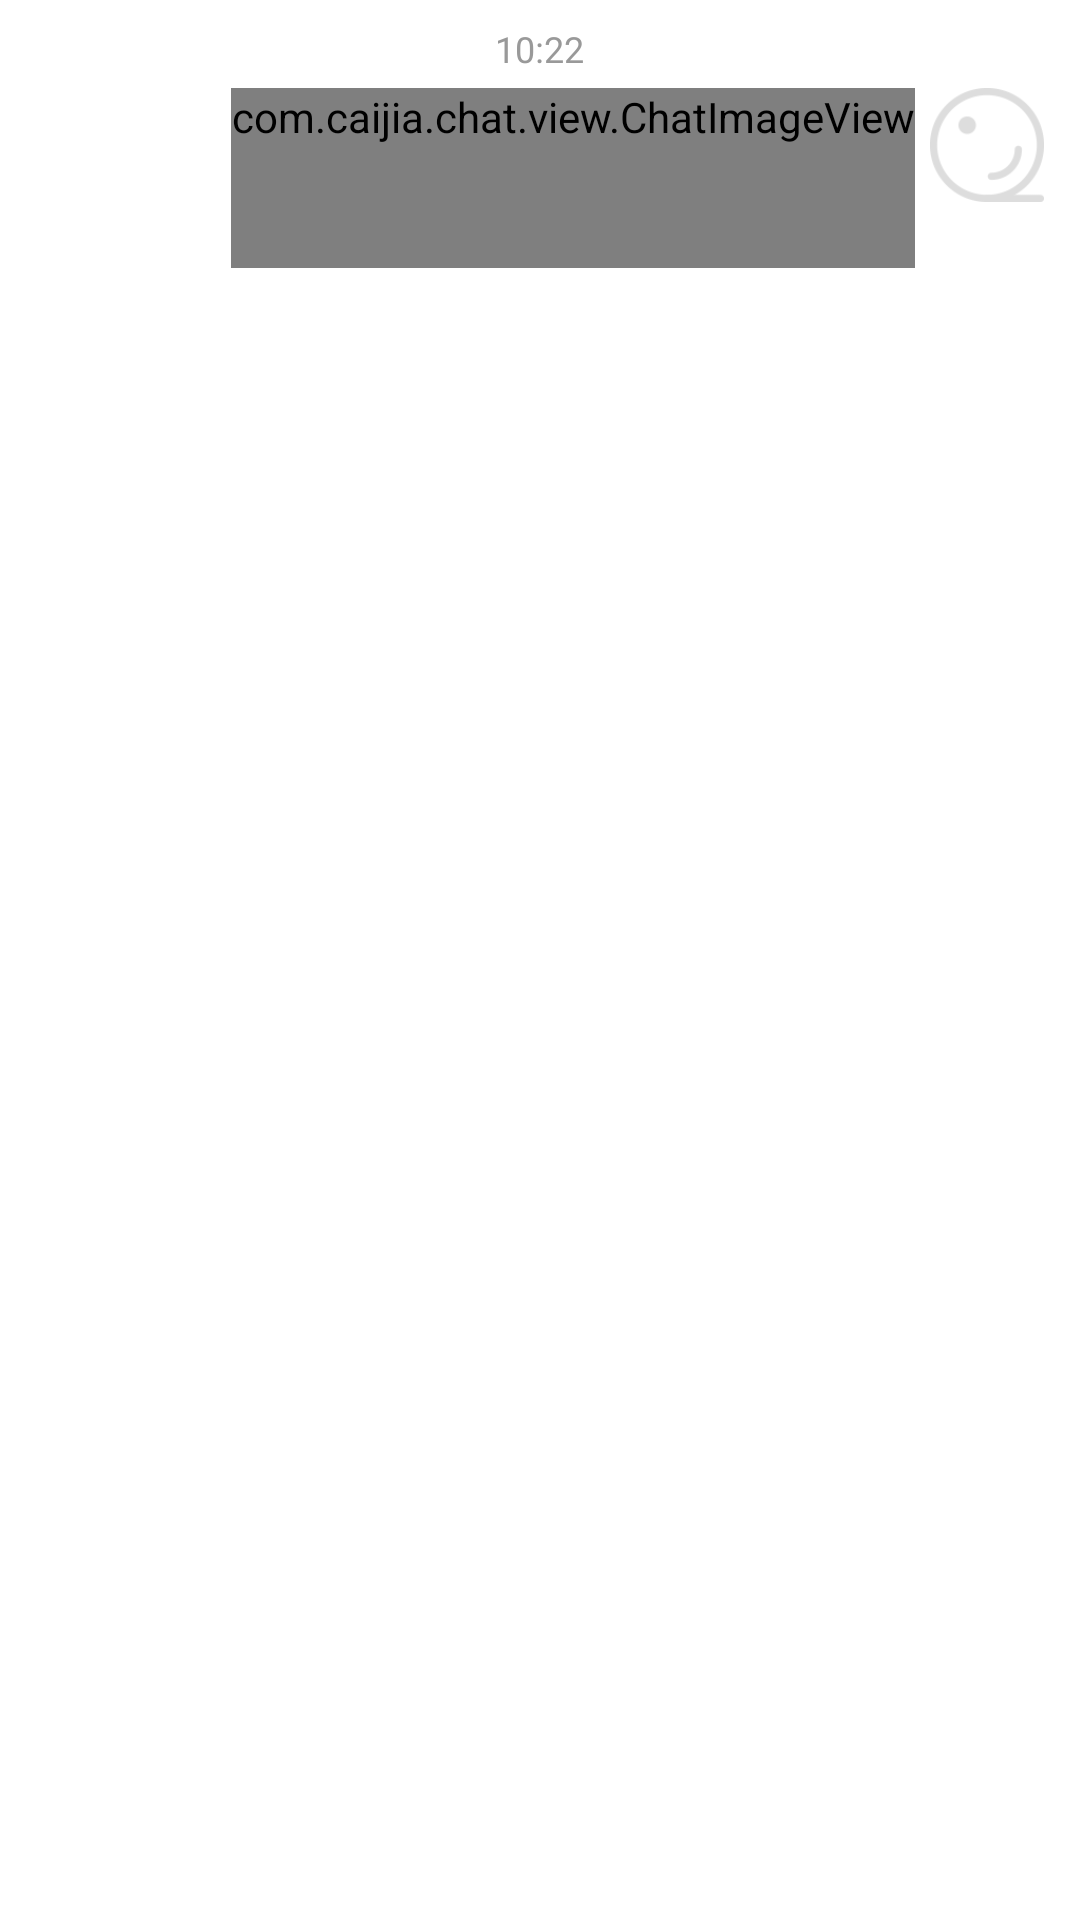

The Android layout XML behind this screen, and the referenced resources:
<!-- AndroidManifest.xml: fallback theme Theme.MaterialComponents.DayNight.NoActionBar -->
<!-- res/layout/adapter_chat_image_right.xml -->
<?xml version="1.0" encoding="utf-8"?>

<RelativeLayout xmlns:android="http://schemas.android.com/apk/res/android"
    android:layout_width="match_parent"
    android:layout_height="wrap_content"
    android:paddingBottom="8dp"
    android:paddingTop="8dp">

    <TextView
        android:id="@+id/time"
        android:layout_width="wrap_content"
        android:layout_height="wrap_content"
        android:layout_centerHorizontal="true"
        android:text="10:22"
        android:textColor="@color/third_color_text"
        android:textSize="12sp" />

    <ImageView
        android:id="@+id/head_image"
        android:layout_width="38dp"
        android:layout_height="38dp"
        android:layout_alignParentRight="true"
        android:layout_below="@+id/time"
        android:layout_marginRight="12dp"
        android:layout_marginTop="5dp"
        android:scaleType="centerCrop"
        android:src="@drawable/afa_logos" />

    <com.caijia.chat.view.ChatImageView
        android:id="@+id/image"
        android:layout_width="wrap_content"
        android:layout_height="wrap_content"
        android:layout_alignTop="@+id/head_image"
        android:layout_marginRight="5dp"
        android:layout_toLeftOf="@+id/head_image"
        android:adjustViewBounds="true"
        android:background="@drawable/im_dialog_right"
        android:maxHeight="130dp"
        android:maxWidth="130dp"
        android:minHeight="60dp"
        android:minWidth="60dp" />

</RelativeLayout>
<!-- resources referenced by this layout -->
<resources>
  <color name="third_color_text">#999999</color>
  <!-- drawable afa_logos: png bitmap (drawable-xxhdpi, 4234 bytes) -->
</resources>
